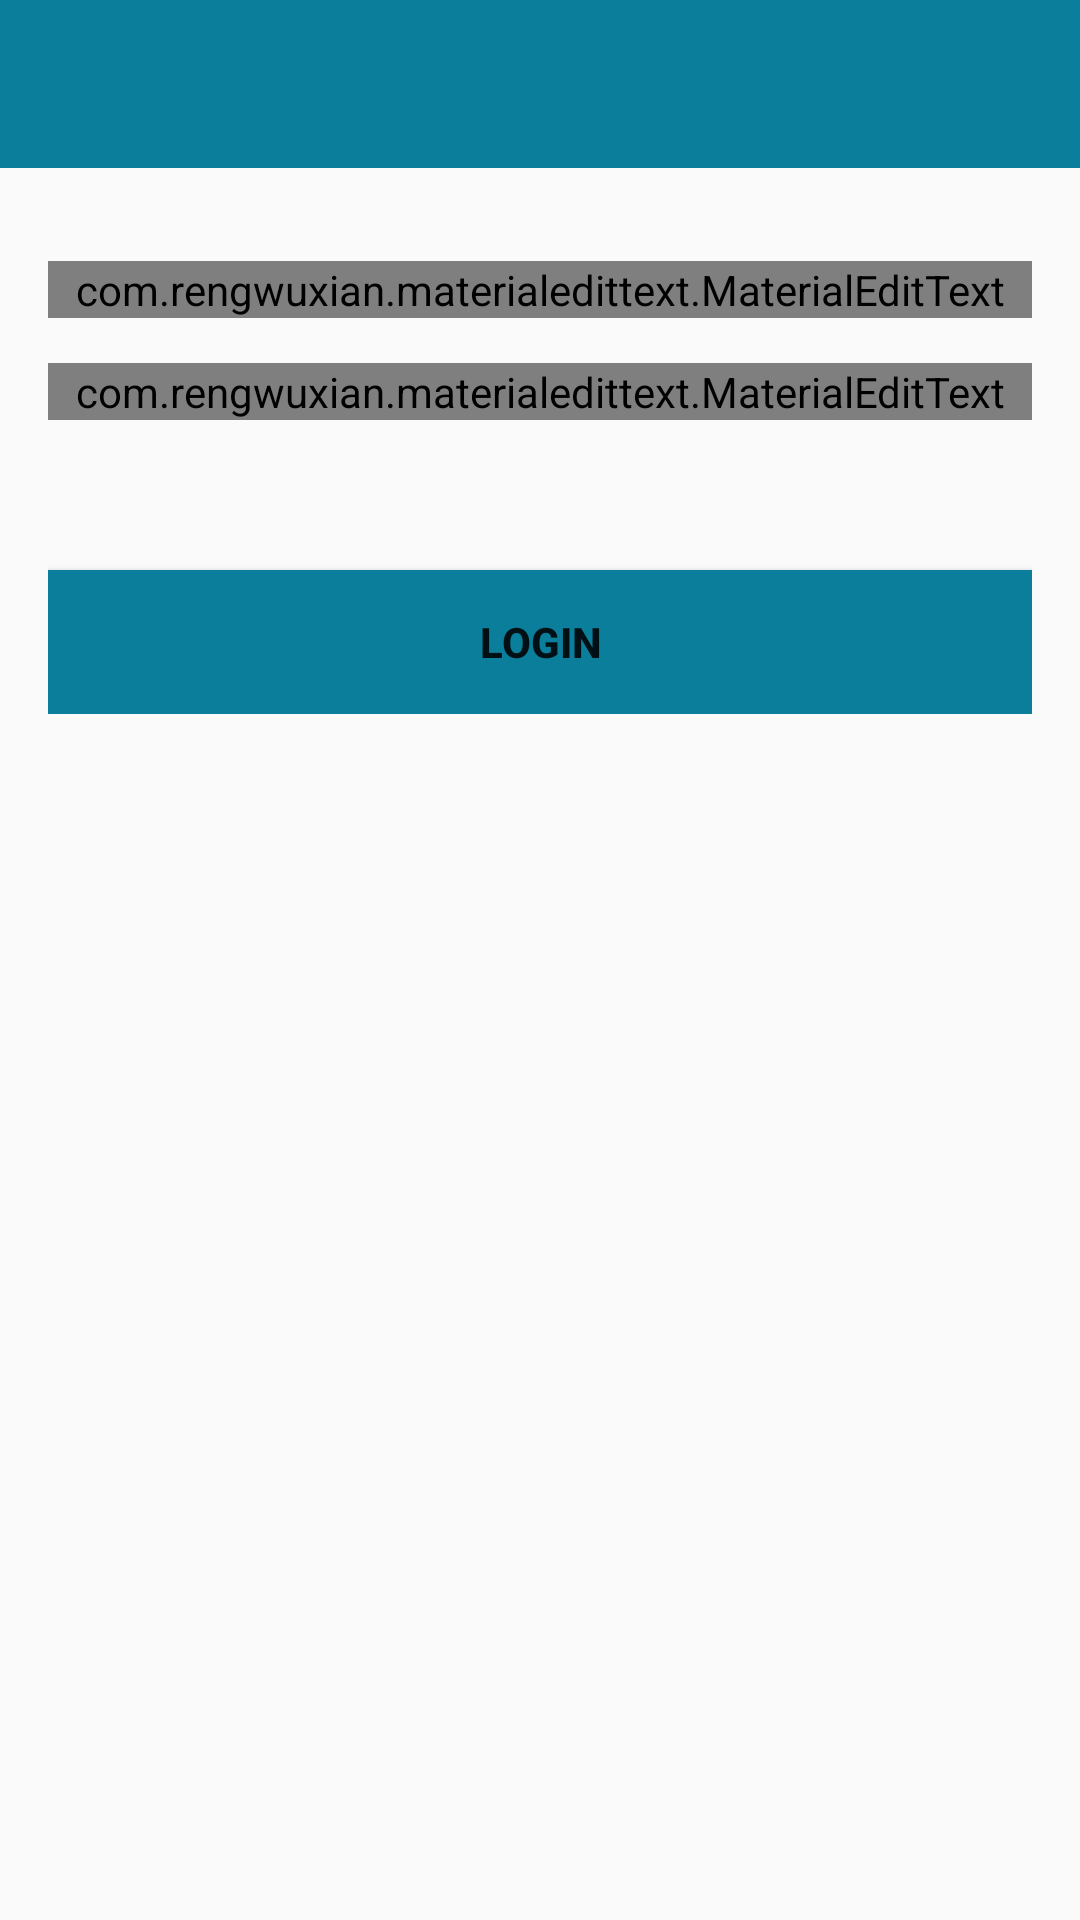

Produce the Android XML layout that renders to this screen, including the resource entries it uses.
<!-- AndroidManifest.xml: application theme AppTheme -->
<!-- res/layout/activity_main2.xml -->
<?xml version="1.0" encoding="UTF-8"?>
    <RelativeLayout tools:context=".Main2Activity"
    android:layout_height="match_parent"
    android:layout_width="match_parent"
    xmlns:tools="http://schemas.android.com/tools" xmlns:app="http://schemas.android.com/apk/res-auto"
    xmlns:android="http://schemas.android.com/apk/res/android">

    <include
        android:id="@+id/toolbar"
        layout="@layout/bar_layout"/>


    <LinearLayout
        android:layout_height="wrap_content"
        android:layout_width="match_parent"
        android:orientation="vertical"
        android:padding="16dp"
        android:layout_below="@id/toolbar"
        android:gravity="center_horizontal">

    <com.rengwuxian.materialedittext.MaterialEditText
        android:layout_height="wrap_content"
        android:layout_width="match_parent"
        android:layout_marginTop="15dp"
        android:textSize="20dp"
        android:id="@+id/login_mail"
        android:hint="Email"
        android:inputType="textEmailAddress"/>

    <com.rengwuxian.materialedittext.MaterialEditText
        android:layout_height="wrap_content"
        android:layout_width="match_parent"
        android:layout_marginTop="15dp"
        android:textSize="20dp"
        android:id="@+id/login_password"
        android:hint="Password"/>

    <Button
        android:layout_height="wrap_content"
        android:layout_width="match_parent"
        android:layout_marginTop="50dp"
        android:text="login"
        android:textStyle="bold"
        android:background="@color/colorPrimaryDark"
        android:id="@+id/btn_login"/>

</LinearLayout>

</RelativeLayout>
<!-- res/layout/bar_layout.xml (included above) -->
<?xml version="1.0" encoding="utf-8"?>
<androidx.appcompat.widget.Toolbar android:id="@+id/toolbar"
    xmlns:android="http://schemas.android.com/apk/res/android"
    android:orientation="vertical"
    android:layout_width="match_parent"
    android:layout_height="wrap_content"
    android:background="@color/colorPrimaryDark"
    android:theme="@style/ThemeOverlay.AppCompat.Light"
    app:popupTheme="@style/MenuStyle"
    xmlns:app="http://schemas.android.com/apk/res-auto">

</androidx.appcompat.widget.Toolbar>
<!-- resources referenced by this layout -->
<resources>
  <color name="colorPrimaryDark">#0A7E9B</color>
  <style parent="Theme.AppCompat.NoActionBar" name="MenuStyle">
  
      <item name="android:background">@color/colorAccent</item>
  
  </style>
  <style parent="Theme.AppCompat.Light.NoActionBar" name="AppTheme">
  
      
  
  
      <item name="colorPrimary">@color/colorPrimary</item>
  
      <item name="colorPrimaryDark">@color/colorPrimaryDark</item>
  
      <item name="colorAccent">@color/colorAccent</item>
  
  
  </style>
  <color name="colorAccent">#D81B60</color>
  <color name="colorPrimary">#008577</color>
</resources>
